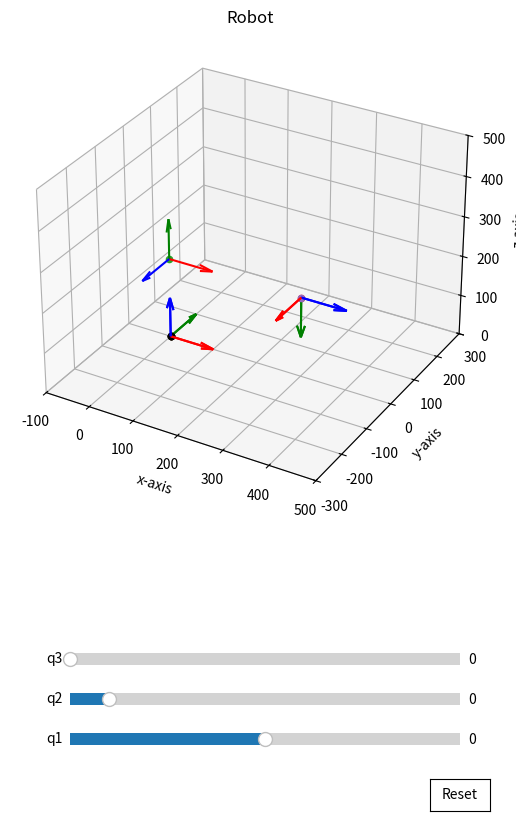

The matplotlib source for this figure:
import numpy as np
import matplotlib.pyplot as plt
from matplotlib.widgets import Slider

class PoseViewer:

    def __init__(self):
        self.q = [0, 0, 0]
        self.poses = np.array([])
        self.ax3 = None

    def get_pose_to_origin_pose(self):
        q1, q2, q3 = self.q
        l1, l2 = [200, 300]

        origin = np.identity(4) # Origen del sistema de referencia

        Tab = self.rot_z(np.deg2rad(q1))
        Tbc = self.traslation(z = l1) @ self.rot_x(np.pi / 2)
        Tcd = self.rot_z(np.deg2rad(q2)) @ self.traslation(x = l2) @ self.rot_z(np.pi) @ self.rot_y(- np.pi / 2)
        Tde = self.traslation(z=q3)

        Mb = np.linalg.multi_dot([origin, Tab])
        Mc = np.linalg.multi_dot([Mb, Tbc])
        Md = np.linalg.multi_dot([Mc, Tcd])
        Me = np.linalg.multi_dot([Md, Tde])
        
        self.poses = np.array([origin, Mb, Mc, Md, Me])
    
    def traslation (self, x = 0, y= 0, z = 0):
        return np.array([[1, 0, 0, x],
                        [0, 1, 0, y],
                        [0, 0, 1, z],
                        [0, 0, 0, 1]])  

    def rot_x(self, qx):

        return np.array([[1, 0, 0, 0], [0, np.cos(qx), -np.sin(qx), 0], [0, np.sin(qx), np.cos(qx), 0], [0, 0, 0, 1]])

    def rot_y(self, qy):

        return np.array([[np.cos(qy), 0, np.sin(qy), 0], [0, 1, 0, 0], [-np.sin(qy), 0, np.cos(qy), 0], [0, 0, 0, 1]])

    def rot_z(self, qz):

        return np.array([[np.cos(qz), -np.sin(qz), 0, 0], [np.sin(qz), np.cos(qz), 0, 0], [0, 0, 1, 0], [0, 0, 0, 1]])

    def draw_axes_tf(self, poses, name="", color="k"):
        
        for pose in poses:
            self.ax3.set_xlim(-100, 500)
            self.ax3.set_ylim(-300, 300)
            self.ax3.set_zlim(0, 500)
            self.ax3.set_title("Robot")
            self.ax3.set_xlabel('x-axis')
            self.ax3.set_ylabel('y-axis')
            self.ax3.set_zlabel('z-axis')
            self.ax3.scatter(xs=[0], ys=[0], zs=[0], marker='o', color=color)
            origin_pose = np.transpose(pose)[3, 0:3]
            x_rot = np.linalg.multi_dot([pose, [1, 0, 0, 0]])
            y_rot = np.linalg.multi_dot([pose, [0, 1, 0, 0]])
            z_rot = np.linalg.multi_dot([pose, [0, 0, 1, 0]])
            self.ax3.quiver(origin_pose[0], origin_pose[1], origin_pose[2], x_rot[0],
                    x_rot[1], x_rot[2], length=100, normalize=True, color='r')
            self.ax3.quiver(origin_pose[0], origin_pose[1], origin_pose[2], y_rot[0],
                    y_rot[1], y_rot[2], length=100, normalize=True, color='g')
            self.ax3.quiver(origin_pose[0], origin_pose[1], origin_pose[2], z_rot[0],
                    z_rot[1], z_rot[2], length=100, normalize=True, color='b')
            self.ax3.scatter(xs=[origin_pose[0]], ys=[origin_pose[1]],
                    zs=[origin_pose[2]], marker='o')

    def slider(self):
        fig = plt.figure(figsize=(6, 8))
        self.ax3 = fig.add_subplot(111, projection='3d', position=[0.1, 0.3, 0.8, 0.8])
        self.get_pose_to_origin_pose()
        self.draw_axes_tf(self.poses)
        # Create sliders
        self.slider1_ax = plt.axes([0.2, 0.1, 0.65, 0.03])
        self.slider2_ax = plt.axes([0.2, 0.15, 0.65, 0.03])
        self.slider3_ax = plt.axes([0.2, 0.2, 0.65, 0.03])
        resetax = plt.axes([0.8, 0.025, 0.1, 0.04])

        self.slider1 = Slider(self.slider1_ax, 'q1', -90, 90, valinit=0)
        self.slider2 = Slider(self.slider2_ax, 'q2', -10, 90, valinit=0)
        self.slider3 = Slider(self.slider3_ax, 'q3', 0, 100, valinit=0)
        
        button = plt.Button(resetax, 'Reset', color='white', hovercolor='0.975')
        button.on_clicked(self.reset)
        self.slider1.on_changed(self.update)
        self.slider2.on_changed(self.update)
        self.slider3.on_changed(self.update)
        plt.show()
        
        

    def update(self,val):
        #clean the last plot
        self.ax3.cla()
        slider_values = np.array([self.slider1.val, self.slider2.val, self.slider3.val])
        self.q = slider_values
        self.get_pose_to_origin_pose()
        self.draw_axes_tf(self.poses)
        pass

    #create a reset for sliders
    def reset(self, event):
        self.slider1.reset()
        self.slider2.reset()
        self.slider3.reset()
        pass

if __name__ == "__main__":
     
     robot = PoseViewer()
     robot.slider()
